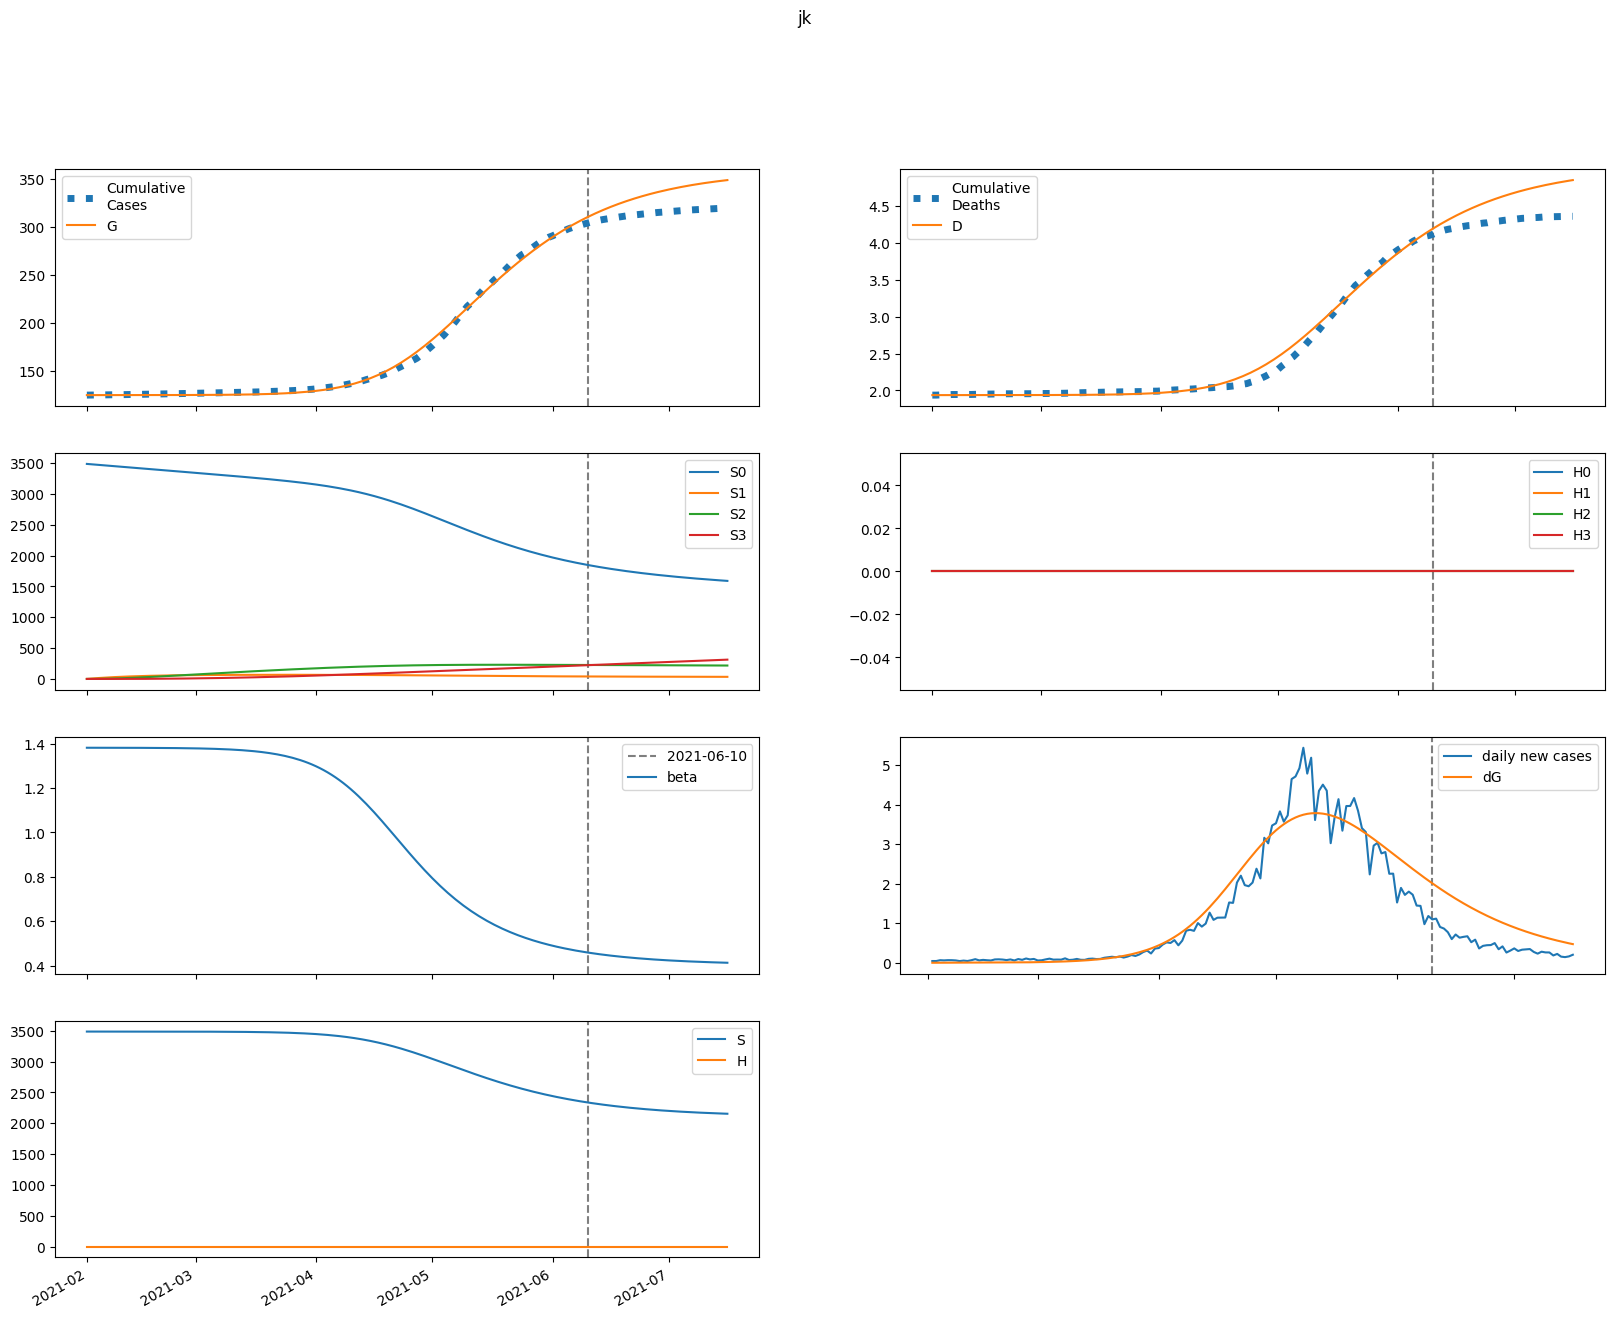

The table this chart was drawn from, first rows:
series, 2021-02-01, 2021-02-02, 2021-02-03, 2021-02-04, 2021-02-05, 2021-02-06, 2021-02-07, 2021-02-08, 2021-02-09, 2021-02-10, 2021-02-11, 2021-02-12, 2021-02-13, 2021-02-14, 2021-02-15, 2021-02-16, 2021-02-17, 2021-02-18, 2021-02-19, 2021-02-20, 2021-02-21, 2021-02-22, 2021-02-23
S, 3488165, 3488154, 3488143, 3488134, 3488123, 3488112, 3488100, 3488087, 3488072, 3488056, 3488037, 3488016, 3487993, 3487966, 3487937, 3487904, 3487867, 3487825, 3487779, 3487727, 3487668, 3487603, 3487529
E, 1.016, 12.31, 19.96, 25.78, 30.79, 35.57, 40.48, 45.72, 51.47, 57.83, 64.93, 72.86, 81.73, 91.67, 102.8, 115.3, 129.2, 144.9, 162.4, 182, 204, 228.6, 256.1
I, 4.966, 3.907, 3.464, 3.379, 3.51, 3.783, 4.157, 4.616, 5.152, 5.765, 6.46, 7.242, 8.121, 9.108, 10.21, 11.46, 12.85, 14.41, 16.15, 18.11, 20.3, 22.76, 25.51
A, 24.3, 21.84, 21.53, 22.52, 24.37, 26.85, 29.86, 33.36, 37.36, 41.87, 46.96, 52.68, 59.09, 66.29, 74.36, 83.41, 93.55, 104.9, 117.7, 131.9, 147.9, 165.8, 185.9
IH, 0.0, 0.2139, 0.2675, 0.2733, 0.2724, 0.2776, 0.2917, 0.3144, 0.3447, 0.3819, 0.4255, 0.4757, 0.5326, 0.5969, 0.6693, 0.7505, 0.8417, 0.9439, 1.058, 1.187, 1.331, 1.492, 1.673
IN, 0.8797, 1.73, 2.363, 2.897, 3.398, 3.905, 4.443, 5.03, 5.677, 6.398, 7.203, 8.104, 9.113, 10.24, 11.51, 12.93, 14.52, 16.31, 18.31, 20.55, 23.07, 25.88, 29.04
D, 1936, 1936, 1936, 1936, 1936, 1936, 1936, 1936, 1936, 1936, 1936, 1936, 1936, 1936, 1936, 1936, 1936, 1936, 1936, 1936, 1936, 1936, 1936
R, 0.0, 2.654, 5.178, 7.716, 10.38, 13.27, 16.44, 19.96, 23.89, 28.29, 33.21, 38.74, 44.94, 51.9, 59.7, 68.45, 78.27, 89.29, 101.6, 115.5, 131, 148.5, 168
G, 124506, 124506, 124506, 124507, 124508, 124509, 124510, 124512, 124513, 124515, 124517, 124519, 124522, 124524, 124527, 124531, 124535, 124539, 124544, 124550, 124556, 124563, 124571
H, 0.0, 0.0, 0.0, 0.0, 0.0, 0.0, 0.0, 0.0, 0.0, 0.0, 0.0, 0.0, 0.0, 0.0, 0.0, 0.0, 0.0, 0.0, 0.0, 0.0, 0.0, 0.0, 0.0
S0, 3488165, 3482921, 3477687, 3472461, 3467242, 3462030, 3456825, 3451627, 3446434, 3441248, 3436068, 3430893, 3425724, 3420559, 3415400, 3410244, 3405092, 3399944, 3394798, 3389655, 3384514, 3379373, 3374232
E0, 1.016, 12.31, 19.94, 25.74, 30.71, 35.45, 40.3, 45.47, 51.13, 57.39, 64.36, 72.15, 80.85, 90.59, 101.5, 113.7, 127.4, 142.6, 159.8, 178.9, 200.3, 224.3, 251.1
I0, 4.966, 3.907, 3.464, 3.379, 3.508, 3.779, 4.15, 4.605, 5.135, 5.74, 6.425, 7.196, 8.061, 9.031, 10.12, 11.34, 12.7, 14.23, 15.94, 17.85, 20, 22.39, 25.08
A0, 24.3, 21.84, 21.53, 22.52, 24.36, 26.83, 29.82, 33.3, 37.26, 41.73, 46.76, 52.4, 58.73, 65.82, 73.76, 82.66, 92.62, 103.8, 116.3, 130.3, 145.9, 163.4, 183.1
IH0, 0.0, 0.2139, 0.2675, 0.2733, 0.2724, 0.2775, 0.2915, 0.314, 0.344, 0.3808, 0.4239, 0.4734, 0.5296, 0.5929, 0.6641, 0.744, 0.8335, 0.9338, 1.046, 1.172, 1.313, 1.47, 1.647
IN0, 0.8797, 1.73, 2.363, 2.897, 3.398, 3.905, 4.442, 5.027, 5.673, 6.391, 7.192, 8.087, 9.089, 10.21, 11.46, 12.87, 14.44, 16.2, 18.18, 20.39, 22.86, 25.63, 28.73
D0, 1936, 1936, 1936, 1936, 1936, 1936, 1936, 1936, 1936, 1936, 1936, 1936, 1936, 1936, 1936, 1936, 1936, 1936, 1936, 1936, 1936, 1936, 1936
R0, 0.0, 2.654, 5.178, 7.716, 10.38, 13.26, 16.43, 19.95, 23.87, 28.26, 33.17, 38.68, 44.84, 51.76, 59.51, 68.19, 77.93, 88.83, 101.1, 114.7, 130.1, 147.3, 166.5
G0, 124506, 124506, 124506, 124507, 124508, 124509, 124510, 124512, 124513, 124515, 124517, 124519, 124521, 124524, 124527, 124531, 124535, 124539, 124544, 124549, 124555, 124562, 124570
H0, 0.0, 0.0, 0.0, 0.0, 0.0, 0.0, 0.0, 0.0, 0.0, 0.0, 0.0, 0.0, 0.0, 0.0, 0.0, 0.0, 0.0, 0.0, 0.0, 0.0, 0.0, 0.0, 0.0
S1, 0.0, 5232, 10083, 14579, 18746, 22608, 26186, 29501, 32571, 35414, 38046, 40482, 42737, 44822, 46751, 48535, 50183, 51705, 53111, 54409, 55606, 56710, 57727
E1, 0.0, 0.0, 0.01517, 0.04051, 0.07491, 0.1188, 0.173, 0.2387, 0.317, 0.4095, 0.5175, 0.6427, 0.7871, 0.953, 1.143, 1.359, 1.605, 1.885, 2.202, 2.561, 2.967, 3.426, 3.943
I1, 0.0, 0.0, 0.0, 0.0005151, 0.001777, 0.003929, 0.007097, 0.01141, 0.017, 0.02402, 0.03264, 0.04302, 0.05537, 0.0699, 0.08687, 0.1065, 0.1292, 0.1553, 0.1851, 0.2191, 0.2578, 0.3018, 0.3517
A1, 0.0, 0.0, 0.0, 0.00252, 0.008978, 0.02045, 0.03798, 0.06261, 0.0955, 0.1379, 0.191, 0.2563, 0.3354, 0.43, 0.5419, 0.6732, 0.8263, 1.004, 1.209, 1.444, 1.713, 2.021, 2.372
IH1, 0.0, 0.0, 0.0, 0.0, 2.2186298069606344e-05, 8.683845798467235e-05, 0.0002095, 0.0004029, 0.0006783, 0.001047, 0.00152, 0.002111, 0.002833, 0.003699, 0.004727, 0.005935, 0.007343, 0.008973, 0.01085, 0.01301, 0.01547, 0.01828, 0.02148
IN1, 0.0, 0.0, 0.0, 0.0, 9.12501615052575e-05, 0.000403, 0.001085, 0.002306, 0.004249, 0.007117, 0.01113, 0.01654, 0.0236, 0.03261, 0.04389, 0.0578, 0.07472, 0.09509, 0.1194, 0.1481, 0.1819, 0.2215, 0.2674
D1, 0.0, 0.0, 0.0, 0.0, 0.0, 8.046966157317159e-07, 3.954325861511812e-06, 1.1554460394242581e-05, 2.6167917845660602e-05, 5.077000412442582e-05, 8.874253702785935e-05, 0.0001439, 0.0002205, 0.0003232, 0.0004574, 0.0006288, 0.0008441, 0.00111, 0.001436, 0.001829, 0.002301, 0.002862, 0.003526
R1, 0.0, 0.0, 0.0, 0.0, 0.0002722, 0.001256, 0.003522, 0.007764, 0.01481, 0.0256, 0.04125, 0.06302, 0.09232, 0.1308, 0.1801, 0.2425, 0.3201, 0.4156, 0.5317, 0.6716, 0.8391, 1.038, 1.273
G1, 0.0, 0.0, 0.0, 0.0005151, 0.001891, 0.004434, 0.008467, 0.01434, 0.02244, 0.03321, 0.04711, 0.06469, 0.08651, 0.1132, 0.1456, 0.1844, 0.2305, 0.2851, 0.3491, 0.4238, 0.5108, 0.6116, 0.7279
H1, 0.0, 0.0, 0.0, 0.0, 0.0, 0.0, 0.0, 0.0, 0.0, 0.0, 0.0, 0.0, 0.0, 0.0, 0.0, 0.0, 0.0, 0.0, 0.0, 0.0, 0.0, 0.0, 0.0
S2, 0.0, 0.0, 373.7, 1089, 2118, 3432, 5006, 6817, 8843, 11064, 13462, 16019, 18720, 21549, 24494, 27542, 30681, 33900, 37189, 40540, 43943, 47392, 50878
E2, 0.0, 0.0, 0.0, 0.0003681, 0.001406, 0.003452, 0.006904, 0.01223, 0.01999, 0.0308, 0.0454, 0.06465, 0.08953, 0.1212, 0.1609, 0.2103, 0.2712, 0.3455, 0.4357, 0.5445, 0.6751, 0.8311, 1.017
I2, 0.0, 0.0, 0.0, 0.0, 1.2498499599803193e-05, 5.7497996864299395e-05, 0.000162, 0.0003608, 0.0006967, 0.001222, 0.001999, 0.0031, 0.004613, 0.006637, 0.00929, 0.01271, 0.01705, 0.02251, 0.02928, 0.03763, 0.04783, 0.06022, 0.07518
A2, 0.0, 0.0, 0.0, 0.0, 6.115187774284805e-05, 0.0002882, 0.0008305, 0.001888, 0.003716, 0.006635, 0.01104, 0.01739, 0.02625, 0.03829, 0.05429, 0.07516, 0.102, 0.136, 0.1787, 0.2318, 0.2972, 0.3773, 0.4746
IH2, 0.0, 0.0, 0.0, 0.0, 0.0, 5.38343873355905e-07, 2.7263790957182373e-06, 8.244500801206675e-06, 1.9365016336670062e-05, 3.899388895559152e-05, 7.072391534259723e-05, 0.0001189, 0.0001887, 0.0002862, 0.0004187, 0.0005944, 0.0008232, 0.001116, 0.001487, 0.001951, 0.002526, 0.003232, 0.004093
IN2, 0.0, 0.0, 0.0, 0.0, 0.0, 2.2141578209655703e-06, 1.2325331426595113e-05, 4.0614814851405956e-05, 0.0001032, 0.0002231, 0.000432, 0.0007715, 0.001295, 0.002068, 0.003174, 0.004712, 0.006805, 0.009596, 0.01326, 0.018, 0.02406, 0.03172, 0.04131
D2, 0.0, 0.0, 0.0, 0.0, 0.0, 0.0, 1.952572221063136e-08, 1.1841144098368164e-07, 4.1743933073411193e-07, 1.1198081108171374e-06, 2.5341157334019436e-06, 5.099270819164034e-06, 9.411766239573556e-06, 1.625589784925695e-05, 2.6637668511041882e-05, 4.182323910196046e-05, 6.338287654141993e-05, 9.324142141600147e-05, 0.0001337, 0.0001877, 0.0002585, 0.0003501, 0.0004673
R2, 0.0, 0.0, 0.0, 0.0, 0.0, 6.604019276007965e-06, 3.807013626446117e-05, 0.0001295, 0.0003389, 0.0007534, 0.001497, 0.002739, 0.004702, 0.007675, 0.01202, 0.0182, 0.02678, 0.03843, 0.054, 0.0745, 0.1011, 0.1353, 0.1787
G2, 0.0, 0.0, 0.0, 0.0, 1.2498499599803193e-05, 6.025049855862087e-05, 0.0001775, 0.0004119, 0.0008273, 0.001506, 0.002552, 0.004093, 0.006289, 0.009329, 0.01344, 0.01891, 0.02605, 0.03526, 0.04699, 0.06179, 0.08027, 0.1032, 0.1314
H2, 0.0, 0.0, 0.0, 0.0, 0.0, 0.0, 0.0, 0.0, 0.0, 0.0, 0.0, 0.0, 0.0, 0.0, 0.0, 0.0, 0.0, 0.0, 0.0, 0.0, 0.0, 0.0, 0.0
S3, 0.0, 0.0, 0.0, 4.449, 17.42, 42.63, 83.49, 143.1, 224.2, 329.5, 461.2, 621.5, 812.2, 1035, 1292, 1583, 1911, 2276, 2680, 3123, 3605, 4128, 4692
E3, 0.0, 0.0, 0.0, 0.0, 2.5945494127664636e-06, 1.3010701752672582e-05, 3.9815492760722726e-05, 9.57996887891494e-05, 0.000199, 0.0003738, 0.0006524, 0.001077, 0.001699, 0.002588, 0.003827, 0.00552, 0.007796, 0.01081, 0.01476, 0.01988, 0.02644, 0.0348, 0.04535
I3, 0.0, 0.0, 0.0, 0.0, 0.0, 8.810238293147701e-08, 5.105006286744294e-07, 1.7500782888958949e-06, 4.617707574012941e-06, 1.0357485420937613e-05, 2.0768562059676696e-05, 3.834775313492092e-05, 6.645813786003794e-05, 0.0001095, 0.0001733, 0.0002651, 0.0003942, 0.0005721, 0.0008132, 0.001135, 0.00156, 0.002115, 0.002831
A3, 0.0, 0.0, 0.0, 0.0, 0.0, 4.3106183321109213e-07, 2.546124866378043e-06, 8.886157396608597e-06, 2.3842793733456165e-05, 5.4326777652962554e-05, 0.0001106, 0.000207, 0.0003635, 0.0006066, 0.0009711, 0.001502, 0.002257, 0.003308, 0.004748, 0.006687, 0.009268, 0.01266, 0.01707
IH3, 0.0, 0.0, 0.0, 0.0, 0.0, 0.0, 3.794805744520194e-09, 2.3749382854257615e-08, 8.640004280235171e-08, 2.3898581309672307e-07, 5.570117284613909e-07, 1.1530056066347525e-06, 2.186723792738796e-06, 3.877148498913184e-06, 6.516689327166755e-06, 1.0488060751519736e-05, 1.6284365785127785e-05, 2.453298180810995e-05, 3.6023922663472965e-05, 5.174344454866869e-05, 7.291377370406535e-05, 0.000101, 0.000138
IN3, 0.0, 0.0, 0.0, 0.0, 0.0, 0.0, 1.5607679838346763e-08, 1.0551744165412417e-07, 4.119850024388026e-07, 1.2161081804073173e-06, 3.0098826274051523e-06, 6.587405078828497e-06, 1.3158258981166224e-05, 2.448693644324775e-05, 4.30630633103408e-05, 7.230818609117948e-05, 0.0001168, 0.0001827, 0.0002779, 0.0004126, 0.0005998, 0.0008559, 0.001202
D3, 0.0, 0.0, 0.0, 0.0, 0.0, 0.0, 0.0, 1.376375333277426e-10, 9.990272049430681e-10, 4.132755140266053e-09, 1.2800766108273283e-08, 3.300357107418113e-08, 7.482306284643523e-08, 1.5413549388095406e-07, 2.947595973693509e-07, 5.311197972951749e-07, 9.115215644515608e-07, 1.5021552066895684e-06, 2.3919659976947804e-06, 3.6985529984522305e-06, 5.5752867637691315e-06, 8.219867971314885e-06, 1.1884585531594339e-05
R3, 0.0, 0.0, 0.0, 0.0, 0.0, 0.0, 4.655197453867752e-08, 3.2394131769361446e-07, 1.2990247141016468e-06, 3.930996127905505e-06, 9.958472511033833e-06, 2.2278198917810967e-05, 4.543255152498793e-05, 8.622669377749673e-05, 0.0001545, 0.0002641, 0.000434, 0.0006898, 0.001066, 0.001606, 0.002368, 0.003425, 0.004872
G3, 0.0, 0.0, 0.0, 0.0, 0.0, 8.810238293147701e-08, 5.299031142572965e-07, 1.8819065768047205e-06, 5.1349496003401795e-06, 1.1891669346559057e-05, 2.4583739471147406e-05, 4.6736719728157173e-05, 8.32922985851325e-05, 0.000141, 0.0002289, 0.0003588, 0.0005463, 0.000811, 0.001178, 0.001679, 0.002354, 0.003252, 0.004434
H3, 0.0, 0.0, 0.0, 0.0, 0.0, 0.0, 0.0, 0.0, 0.0, 0.0, 0.0, 0.0, 0.0, 0.0, 0.0, 0.0, 0.0, 0.0, 0.0, 0.0, 0.0, 0.0, 0.0
beta, 1.381, 1.381, 1.381, 1.381, 1.381, 1.381, 1.381, 1.381, 1.381, 1.381, 1.381, 1.381, 1.381, 1.381, 1.381, 1.381, 1.381, 1.38, 1.38, 1.38, 1.38, 1.38, 1.38
